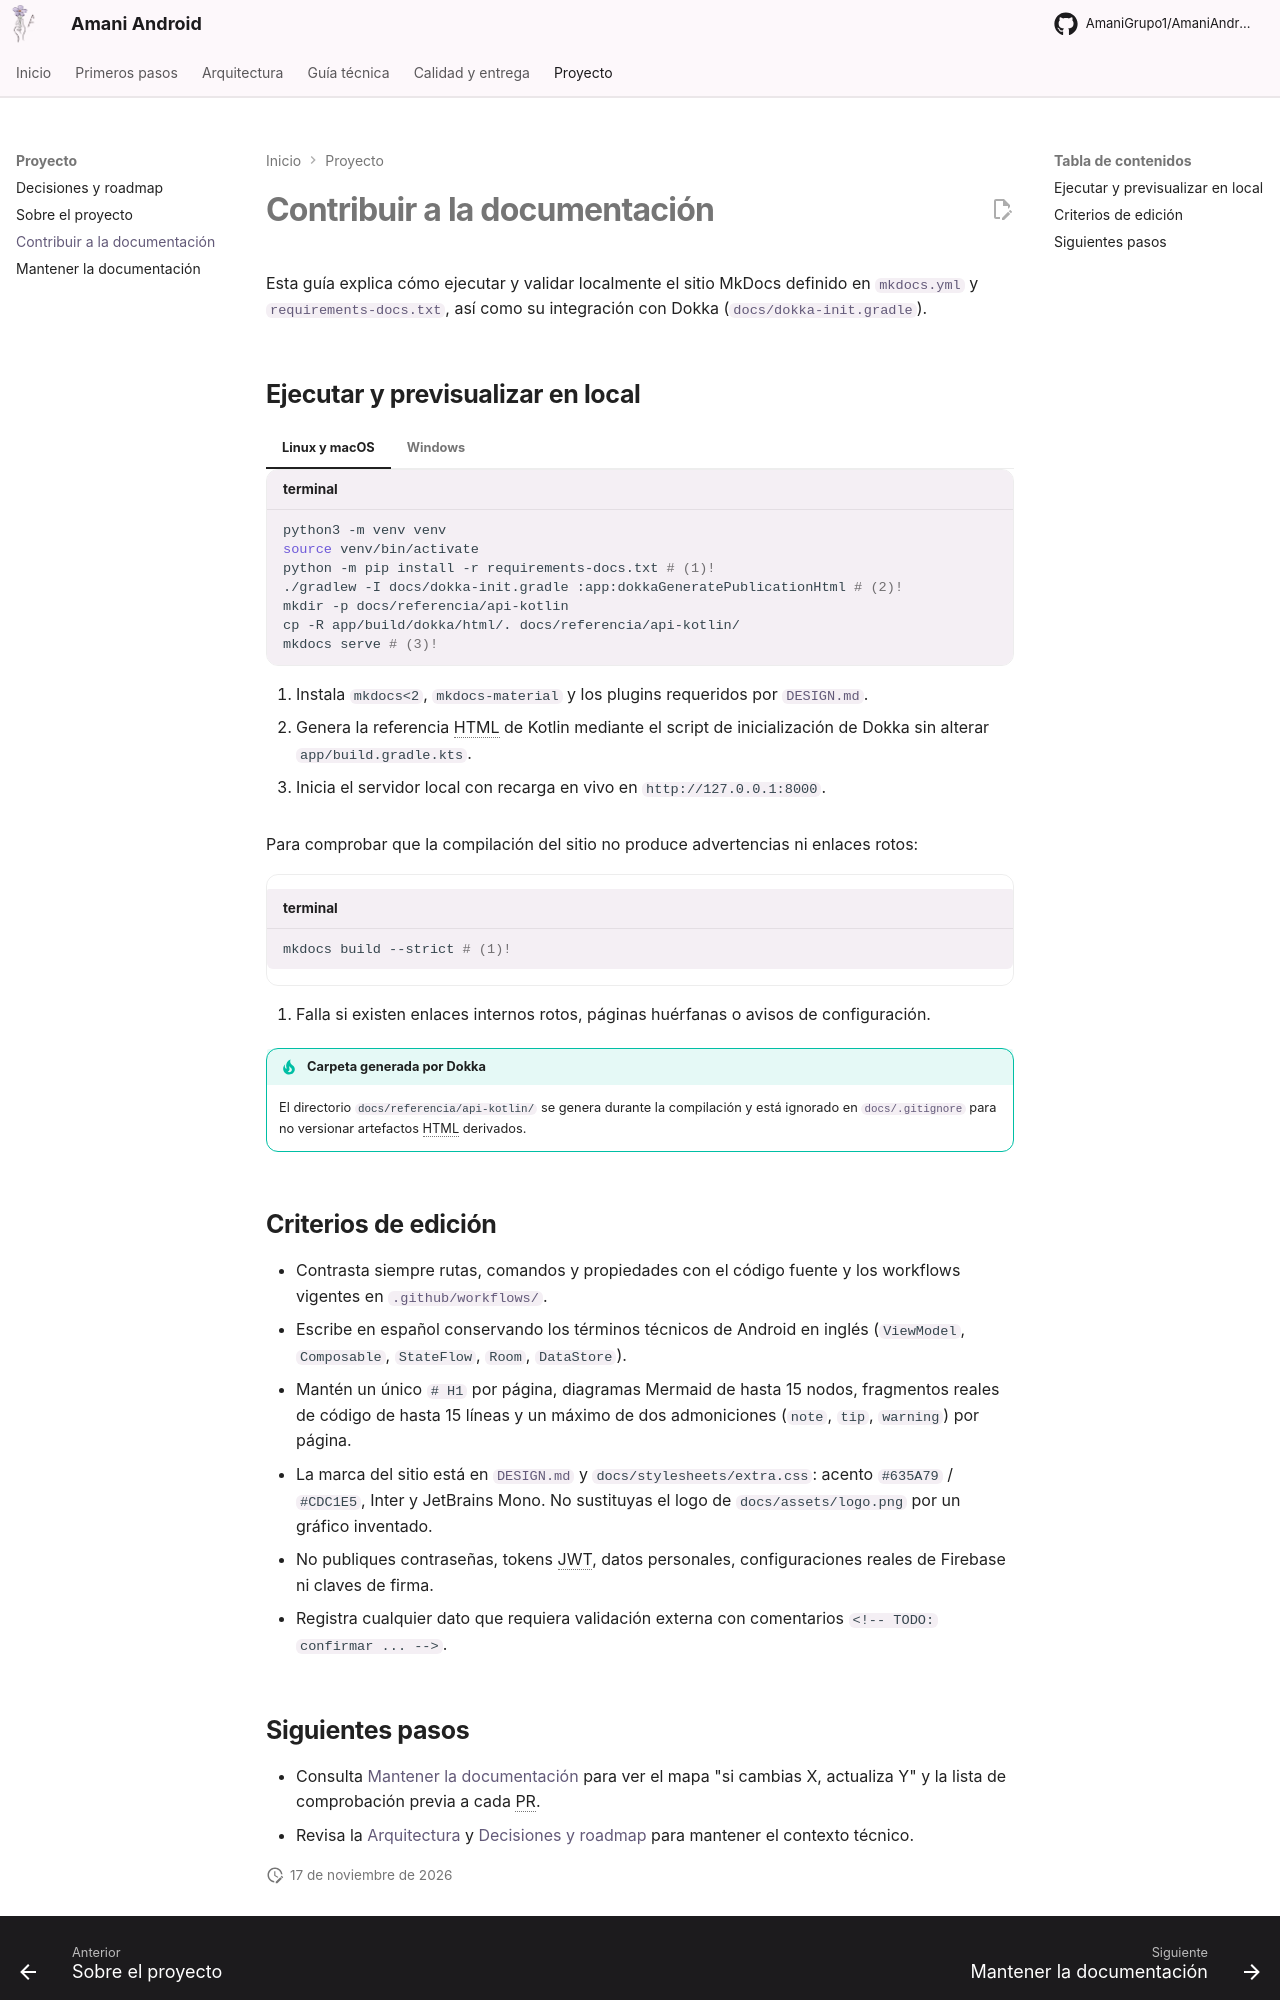

repository: AmaniGrupo1/AmaniAndroid · page: contribuir-documentacion/index.html · generator: mkdocs

# Contribuir a la documentación

Esta guía explica cómo ejecutar y validar localmente el sitio MkDocs definido en [`mkdocs.yml`](https://github.com/AmaniGrupo1/AmaniAndroid/blob/master/mkdocs.yml) y [`requirements-docs.txt`](https://github.com/AmaniGrupo1/AmaniAndroid/blob/master/requirements-docs.txt), así como su integración con Dokka ([`docs/dokka-init.gradle`](https://github.com/AmaniGrupo1/AmaniAndroid/blob/master/docs/dokka-init.gradle)).

## Ejecutar y previsualizar en local

=== "Linux y macOS"

    ```bash title="terminal"
    python3 -m venv venv
    source venv/bin/activate
    python -m pip install -r requirements-docs.txt # (1)!
    ./gradlew -I docs/dokka-init.gradle :app:dokkaGeneratePublicationHtml # (2)!
    mkdir -p docs/referencia/api-kotlin
    cp -R app/build/dokka/html/. docs/referencia/api-kotlin/
    mkdocs serve # (3)!
    ```

    1. Instala `mkdocs<2`, `mkdocs-material` y los plugins requeridos por [`DESIGN.md`](https://github.com/AmaniGrupo1/AmaniAndroid/blob/master/DESIGN.md).
    2. Genera la referencia HTML de Kotlin mediante el script de inicialización de Dokka sin alterar `app/build.gradle.kts`.
    3. Inicia el servidor local con recarga en vivo en `http://127.0.0.1:8000`.

=== "Windows"

    ```powershell title="terminal"
    python -m venv venv
    .\venv\Scripts\activate
    python -m pip install -r requirements-docs.txt # (1)!
    .\gradlew.bat -I docs/dokka-init.gradle :app:dokkaGeneratePublicationHtml # (2)!
    New-Item -ItemType Directory -Force -Path docs/referencia/api-kotlin
    Copy-Item -Path app/build/dokka/html/* -Destination docs/referencia/api-kotlin/ -Recurse -Force
    mkdocs serve # (3)!
    ```

    1. Instala las dependencias de MkDocs y Material en el entorno virtual.
    2. Ejecuta Dokka para generar la referencia HTML del código Kotlin.
    3. Levanta el servidor local de previsualización.

Para comprobar que la compilación del sitio no produce advertencias ni enlaces rotos:

```bash title="terminal"
mkdocs build --strict # (1)!
```

1. Falla si existen enlaces internos rotos, páginas huérfanas o avisos de configuración.

!!! tip "Carpeta generada por Dokka"
    El directorio `docs/referencia/api-kotlin/` se genera durante la compilación y está ignorado en [`docs/.gitignore`](https://github.com/AmaniGrupo1/AmaniAndroid/blob/master/docs/.gitignore) para no versionar artefactos HTML derivados.

## Criterios de edición

- Contrasta siempre rutas, comandos y propiedades con el código fuente y los workflows vigentes en [`.github/workflows/`](https://github.com/AmaniGrupo1/AmaniAndroid/tree/master/.github/workflows).
- Escribe en español conservando los términos técnicos de Android en inglés (`ViewModel`, `Composable`, `StateFlow`, `Room`, `DataStore`).
- Mantén un único `# H1` por página, diagramas Mermaid de hasta 15 nodos, fragmentos reales de código de hasta 15 líneas y un máximo de dos admoniciones (`note`, `tip`, `warning`) por página.
- La marca del sitio está en [`DESIGN.md`](https://github.com/AmaniGrupo1/AmaniAndroid/blob/master/DESIGN.md) y `docs/stylesheets/extra.css`: acento `#635A79` / `#CDC1E5`, Inter y JetBrains Mono. No sustituyas el logo de `docs/assets/logo.png` por un gráfico inventado.
- No publiques contraseñas, tokens JWT, datos personales, configuraciones reales de Firebase ni claves de firma.
- Registra cualquier dato que requiera validación externa con comentarios `<!-- TODO: confirmar ... -->`.
